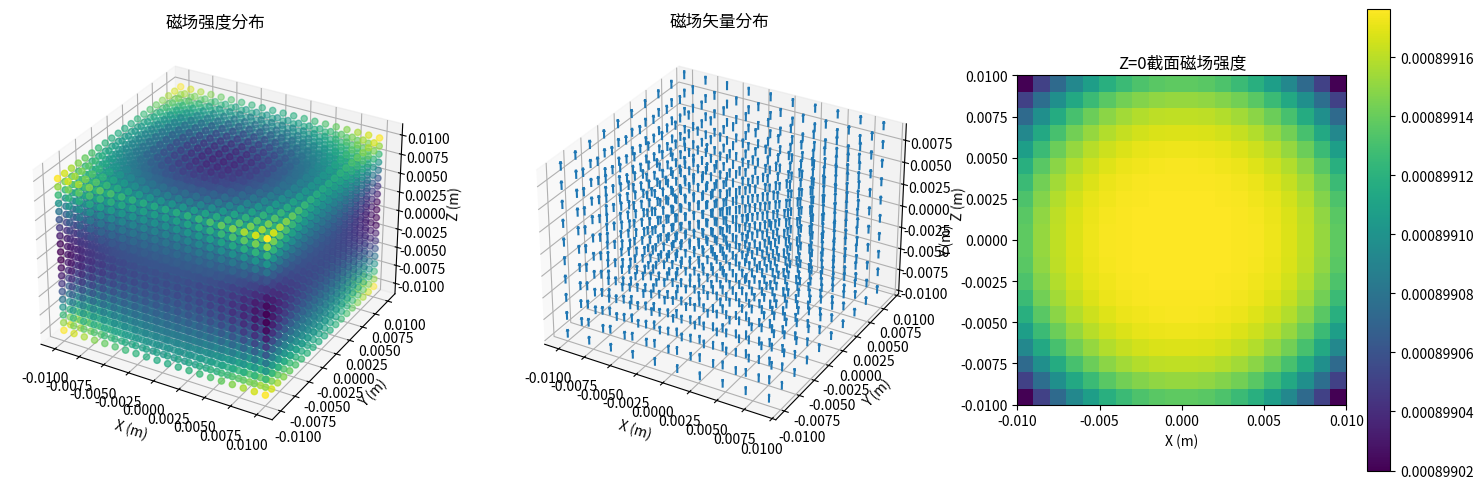

The matplotlib source for this figure:
"""
亥姆霍兹线圈磁场计算模块
实现多对亥姆霍兹线圈的磁场计算和匀场性能评估
"""

import numpy as np
from scipy.integrate import quad
from typing import List, Tuple, Dict
import matplotlib.pyplot as plt
from mpl_toolkits.mplot3d import Axes3D

class HelmholtzCoil:
    """亥姆霍兹线圈类"""
    
    def __init__(self, radius: float, current: float, turns: int, position: float):
        """
        初始化亥姆霍兹线圈
        
        Args:
            radius: 线圈半径 (m)
            current: 电流 (A)
            turns: 匝数
            position: 线圈位置 (m)
        """
        self.radius = radius
        self.current = current
        self.turns = turns
        self.position = position
        self.mu0 = 4 * np.pi * 1e-7  # 真空磁导率
    
    def magnetic_field_single_coil(self, x: float, y: float, z: float) -> Tuple[float, float, float]:
        """
        计算单个线圈在点(x,y,z)处的磁场
        
        Args:
            x, y, z: 空间坐标 (m)
            
        Returns:
            (Bx, By, Bz): 磁场分量 (T)
        """
        # 线圈中心在z轴上，位置为self.position
        z_coil = self.position
        
        # 计算到线圈中心的距离
        rho = np.sqrt(x**2 + y**2)
        z_rel = z - z_coil
        
        # 使用椭圆积分计算磁场
        if rho == 0 and z_rel == 0:
            # 在线圈中心处
            Bx = By = 0
            Bz = self.mu0 * self.current * self.turns / (2 * self.radius)
        else:
            # 使用Biot-Savart定律的解析解
            k_squared = 4 * self.radius * rho / ((self.radius + rho)**2 + z_rel**2)
            
            if k_squared >= 1:
                k_squared = 0.999999  # 避免数值问题
            
            k = np.sqrt(k_squared)
            
            # 计算椭圆积分
            from scipy.special import ellipk, ellipe
            
            K = ellipk(k_squared)
            E = ellipe(k_squared)
            
            # 磁场分量
            factor = self.mu0 * self.current * self.turns / (2 * np.pi * np.sqrt((self.radius + rho)**2 + z_rel**2))
            
            B_rho = factor * z_rel / rho * ((self.radius**2 + rho**2 + z_rel**2) / ((self.radius - rho)**2 + z_rel**2) * E - K)
            B_z = factor * ((self.radius**2 - rho**2 - z_rel**2) / ((self.radius - rho)**2 + z_rel**2) * E + K)
            
            # 转换到笛卡尔坐标系
            if rho > 0:
                Bx = B_rho * x / rho
                By = B_rho * y / rho
            else:
                Bx = By = 0
            
            Bz = B_z
        
        return Bx, By, Bz

class MultiHelmholtzSystem:
    """多对亥姆霍兹线圈系统"""
    
    def __init__(self, coil_pairs: List[List[HelmholtzCoil]]):
        """
        初始化多对亥姆霍兹线圈系统
        
        Args:
            coil_pairs: 线圈对列表，每个元素是一对线圈
        """
        self.coil_pairs = coil_pairs
        self.total_coils = sum(len(pair) for pair in coil_pairs)
    
    def magnetic_field(self, x: float, y: float, z: float) -> Tuple[float, float, float]:
        """
        计算系统在点(x,y,z)处的总磁场
        
        Args:
            x, y, z: 空间坐标 (m)
            
        Returns:
            (Bx, By, Bz): 总磁场分量 (T)
        """
        Bx_total = By_total = Bz_total = 0
        
        for pair in self.coil_pairs:
            for coil in pair:
                Bx, By, Bz = coil.magnetic_field_single_coil(x, y, z)
                Bx_total += Bx
                By_total += By
                Bz_total += Bz
        
        return Bx_total, By_total, Bz_total
    
    def field_magnitude(self, x: float, y: float, z: float) -> float:
        """计算磁场强度"""
        Bx, By, Bz = self.magnetic_field(x, y, z)
        return np.sqrt(Bx**2 + By**2 + Bz**2)
    
    def field_uniformity(self, region_size: float = 0.02, resolution: int = 20) -> Dict:
        """
        计算匀场性能
        
        Args:
            region_size: 匀场区域大小 (m)，默认2cm
            resolution: 计算分辨率
            
        Returns:
            包含匀场性能指标的字典
        """
        # 定义匀场区域
        x_range = np.linspace(-region_size/2, region_size/2, resolution)
        y_range = np.linspace(-region_size/2, region_size/2, resolution)
        z_range = np.linspace(-region_size/2, region_size/2, resolution)
        
        # 计算磁场分布
        field_values = []
        field_vectors = []
        
        for z in z_range:
            for y in y_range:
                for x in x_range:
                    Bx, By, Bz = self.magnetic_field(x, y, z)
                    field_mag = np.sqrt(Bx**2 + By**2 + Bz**2)
                    field_values.append(field_mag)
                    field_vectors.append([Bx, By, Bz])
        
        field_values = np.array(field_values)
        field_vectors = np.array(field_vectors)
        
        # 计算匀场性能指标
        mean_field = np.mean(field_values)
        std_field = np.std(field_values)
        uniformity = 1 - std_field / mean_field if mean_field > 0 else 0
        
        # 计算磁场方向一致性
        field_directions = field_vectors / (field_values[:, np.newaxis] + 1e-10)
        direction_consistency = np.mean(np.linalg.norm(field_directions - np.mean(field_directions, axis=0), axis=1))
        
        return {
            'mean_field': mean_field,
            'std_field': std_field,
            'uniformity': uniformity,
            'direction_consistency': direction_consistency,
            'field_values': field_values,
            'field_vectors': field_vectors
        }
    
    def visualize_field(self, region_size: float = 0.02, resolution: int = 20):
        """可视化磁场分布"""
        x_range = np.linspace(-region_size/2, region_size/2, resolution)
        y_range = np.linspace(-region_size/2, region_size/2, resolution)
        z_range = np.linspace(-region_size/2, region_size/2, resolution)
        
        # 创建网格
        X, Y, Z = np.meshgrid(x_range, y_range, z_range)
        
        # 计算磁场
        Bx = np.zeros_like(X)
        By = np.zeros_like(Y)
        Bz = np.zeros_like(Z)
        
        for i in range(resolution):
            for j in range(resolution):
                for k in range(resolution):
                    bx, by, bz = self.magnetic_field(X[i,j,k], Y[i,j,k], Z[i,j,k])
                    Bx[i,j,k] = bx
                    By[i,j,k] = by
                    Bz[i,j,k] = bz
        
        # 绘制磁场分布
        fig = plt.figure(figsize=(15, 5))
        
        # 磁场强度分布
        ax1 = fig.add_subplot(131, projection='3d')
        B_mag = np.sqrt(Bx**2 + By**2 + Bz**2)
        ax1.scatter(X.flatten(), Y.flatten(), Z.flatten(), c=B_mag.flatten(), cmap='viridis')
        ax1.set_title('磁场强度分布')
        ax1.set_xlabel('X (m)')
        ax1.set_ylabel('Y (m)')
        ax1.set_zlabel('Z (m)')
        
        # 磁场矢量分布
        ax2 = fig.add_subplot(132, projection='3d')
        ax2.quiver(X[::2,::2,::2], Y[::2,::2,::2], Z[::2,::2,::2], 
                  Bx[::2,::2,::2], By[::2,::2,::2], Bz[::2,::2,::2], 
                  length=0.001, normalize=True)
        ax2.set_title('磁场矢量分布')
        ax2.set_xlabel('X (m)')
        ax2.set_ylabel('Y (m)')
        ax2.set_zlabel('Z (m)')
        
        # 匀场区域截面
        ax3 = fig.add_subplot(133)
        z_mid = resolution // 2
        im = ax3.imshow(B_mag[:, :, z_mid], extent=[-region_size/2, region_size/2, -region_size/2, region_size/2], 
                       cmap='viridis', origin='lower')
        ax3.set_title('Z=0截面磁场强度')
        ax3.set_xlabel('X (m)')
        ax3.set_ylabel('Y (m)')
        plt.colorbar(im, ax=ax3)
        
        plt.tight_layout()
        plt.show()

def create_helmholtz_pair(radius: float, current: float, turns: int, separation: float) -> List[HelmholtzCoil]:
    """
    创建一对亥姆霍兹线圈
    
    Args:
        radius: 线圈半径 (m)
        current: 电流 (A)
        turns: 匝数
        separation: 线圈间距 (m)
        
    Returns:
        包含两个线圈的列表
    """
    coil1 = HelmholtzCoil(radius, current, turns, -separation/2)
    coil2 = HelmholtzCoil(radius, current, turns, separation/2)
    return [coil1, coil2]

def create_optimized_helmholtz_system(params: List[float]) -> MultiHelmholtzSystem:
    """
    根据参数创建优化的亥姆霍兹线圈系统
    
    Args:
        params: 优化参数 [radius1, current1, turns1, separation1, radius2, current2, turns2, separation2, ...]
        
    Returns:
        多对亥姆霍兹线圈系统
    """
    coil_pairs = []
    
    # 假设每4个参数定义一对线圈
    for i in range(0, len(params), 4):
        if i + 3 < len(params):
            radius = params[i]
            current = params[i + 1]
            turns = int(params[i + 2])
            separation = params[i + 3]
            
            pair = create_helmholtz_pair(radius, current, turns, separation)
            coil_pairs.append(pair)
    
    return MultiHelmholtzSystem(coil_pairs)

if __name__ == "__main__":
    # 测试代码
    # 创建一对标准亥姆霍兹线圈
    radius = 0.1  # 10cm半径
    current = 1.0  # 1A电流
    turns = 100   # 100匝
    separation = 0.1  # 10cm间距
    
    pair1 = create_helmholtz_pair(radius, current, turns, separation)
    system = MultiHelmholtzSystem([pair1])
    
    # 计算匀场性能
    uniformity_result = system.field_uniformity()
    print(f"匀场性能指标:")
    print(f"平均磁场: {uniformity_result['mean_field']:.6f} T")
    print(f"磁场标准差: {uniformity_result['std_field']:.6f} T")
    print(f"匀场度: {uniformity_result['uniformity']:.4f}")
    print(f"方向一致性: {uniformity_result['direction_consistency']:.4f}")
    
    # 可视化磁场分布
    system.visualize_field()
